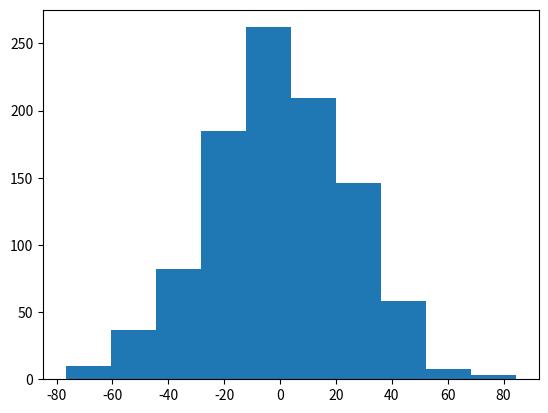

Reproduce this figure in Python.
import numpy as np

a = np.array([
    [1, np.nan, 7, 4],
    [1, 1, 1, 2],
    [1, 0, 1, 3]
])

print(a.size)
print(a.ndim)
print(a.shape)
print(a.diagonal())
print(a[~np.isnan(a)].mean())

import matplotlib.pyplot as plt

sigma = 25
x = sigma*np.random.randn(1000)
n,bins,patches = plt.hist(x)
plt.show()
